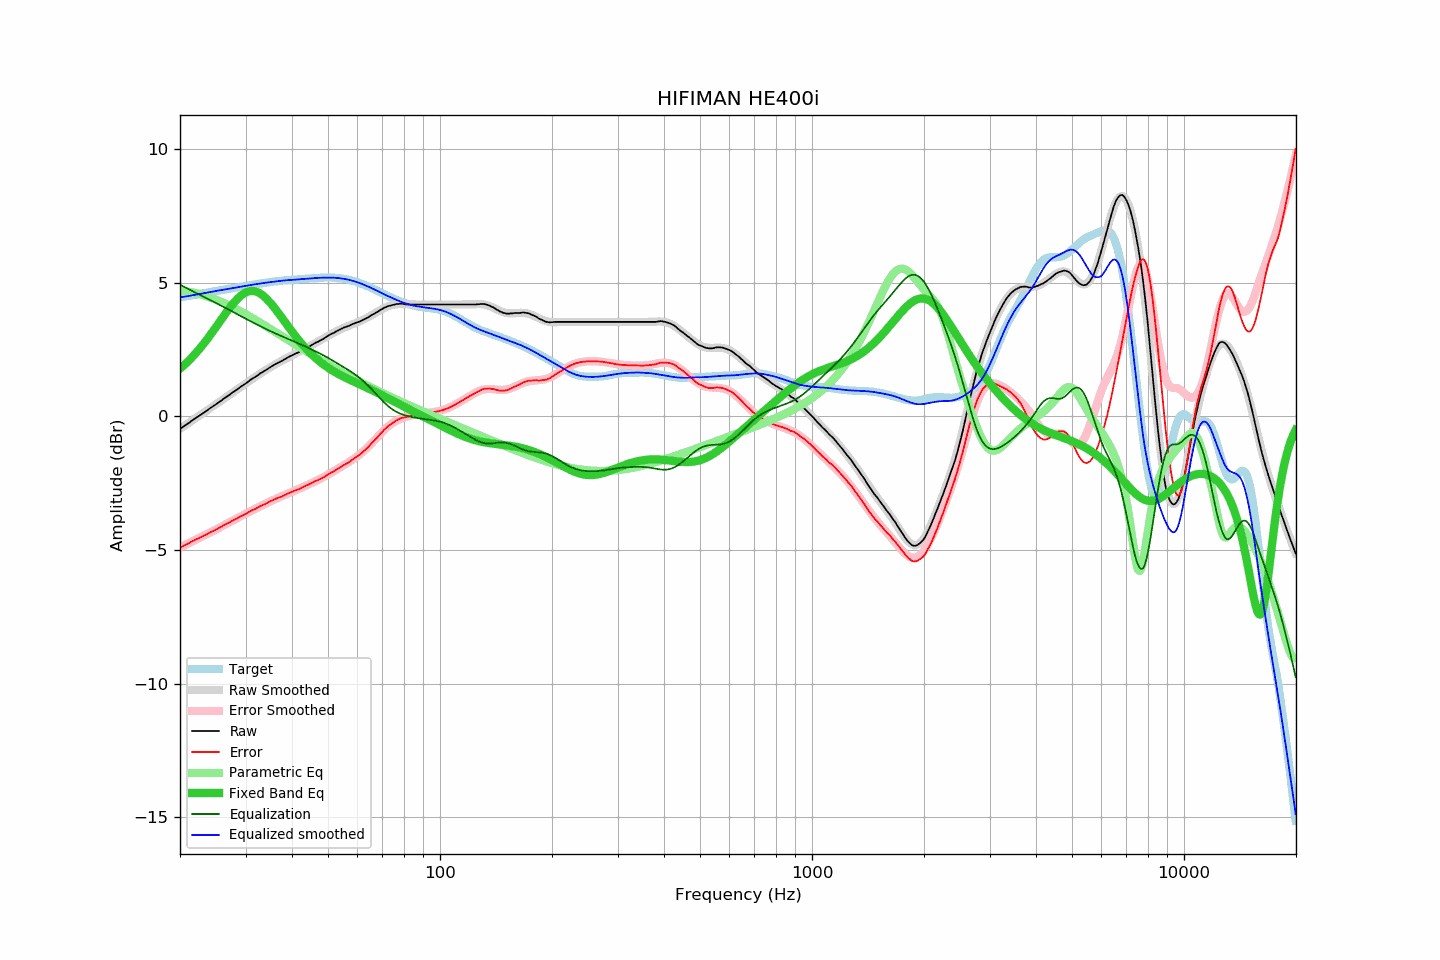

The file beside this chart, header and first rows:
frequency, raw, error, smoothed, error_smoothed, equalization, parametric_eq, equalized_raw, equalized_smoothed, target
20.00, -0.47, -4.92, -0.47, -4.92, 4.92, 1.78, 4.45, 4.44, 4.44
20.20, -0.43, -4.89, -0.43, -4.89, 4.89, 1.83, 4.45, 4.45, 4.45
20.40, -0.39, -4.86, -0.39, -4.85, 4.85, 1.88, 4.46, 4.46, 4.46
20.61, -0.35, -4.83, -0.35, -4.82, 4.82, 1.94, 4.47, 4.47, 4.48
20.81, -0.31, -4.80, -0.31, -4.79, 4.79, 1.99, 4.48, 4.49, 4.49
21.02, -0.27, -4.77, -0.27, -4.76, 4.76, 2.05, 4.49, 4.50, 4.50
21.23, -0.23, -4.74, -0.23, -4.73, 4.73, 2.11, 4.50, 4.51, 4.51
21.44, -0.18, -4.70, -0.19, -4.70, 4.70, 2.17, 4.52, 4.52, 4.52
21.66, -0.14, -4.67, -0.14, -4.67, 4.67, 2.24, 4.53, 4.53, 4.53
21.87, -0.10, -4.64, -0.10, -4.64, 4.64, 2.30, 4.54, 4.54, 4.54
22.09, -0.06, -4.61, -0.06, -4.61, 4.61, 2.37, 4.55, 4.55, 4.55
22.31, -0.02, -4.58, -0.02, -4.58, 4.58, 2.44, 4.56, 4.56, 4.56
22.54, 0.02, -4.55, 0.02, -4.55, 4.55, 2.51, 4.57, 4.57, 4.57
22.76, 0.06, -4.52, 0.06, -4.52, 4.52, 2.58, 4.58, 4.58, 4.58
22.99, 0.10, -4.49, 0.10, -4.49, 4.49, 2.66, 4.59, 4.59, 4.59
23.22, 0.14, -4.46, 0.14, -4.46, 4.46, 2.73, 4.60, 4.60, 4.60
23.45, 0.18, -4.44, 0.18, -4.43, 4.43, 2.81, 4.61, 4.61, 4.62
23.69, 0.22, -4.41, 0.22, -4.40, 4.40, 2.89, 4.62, 4.63, 4.63
23.92, 0.27, -4.37, 0.26, -4.37, 4.37, 2.97, 4.64, 4.64, 4.64
24.16, 0.31, -4.34, 0.31, -4.34, 4.34, 3.05, 4.65, 4.65, 4.65
24.40, 0.35, -4.31, 0.35, -4.31, 4.31, 3.13, 4.66, 4.66, 4.66
24.65, 0.39, -4.28, 0.39, -4.28, 4.28, 3.22, 4.67, 4.67, 4.67
24.89, 0.43, -4.25, 0.43, -4.25, 4.25, 3.30, 4.68, 4.68, 4.68
25.14, 0.47, -4.22, 0.47, -4.22, 4.22, 3.39, 4.69, 4.69, 4.69
25.39, 0.52, -4.18, 0.52, -4.19, 4.19, 3.48, 4.71, 4.70, 4.70
25.65, 0.56, -4.15, 0.56, -4.15, 4.15, 3.56, 4.71, 4.71, 4.71
25.91, 0.60, -4.13, 0.60, -4.12, 4.12, 3.65, 4.72, 4.72, 4.72
26.16, 0.65, -4.08, 0.64, -4.09, 4.09, 3.73, 4.74, 4.73, 4.73
26.43, 0.69, -4.06, 0.69, -4.06, 4.06, 3.82, 4.75, 4.74, 4.74
26.69, 0.73, -4.02, 0.73, -4.03, 4.03, 3.90, 4.76, 4.75, 4.75
26.96, 0.77, -4.00, 0.77, -3.99, 3.99, 3.98, 4.76, 4.76, 4.76
27.23, 0.81, -3.97, 0.81, -3.96, 3.96, 4.06, 4.77, 4.78, 4.78
27.50, 0.86, -3.93, 0.86, -3.93, 3.93, 4.14, 4.79, 4.79, 4.79
27.77, 0.90, -3.90, 0.90, -3.90, 3.90, 4.21, 4.80, 4.80, 4.80
28.05, 0.94, -3.87, 0.94, -3.87, 3.87, 4.28, 4.81, 4.81, 4.81
28.33, 0.98, -3.84, 0.98, -3.83, 3.83, 4.35, 4.81, 4.82, 4.82
28.62, 1.02, -3.81, 1.02, -3.80, 3.80, 4.41, 4.82, 4.83, 4.83
28.90, 1.07, -3.77, 1.07, -3.77, 3.77, 4.47, 4.84, 4.84, 4.84
29.19, 1.11, -3.74, 1.11, -3.74, 3.74, 4.52, 4.85, 4.85, 4.85
29.48, 1.15, -3.71, 1.15, -3.71, 3.71, 4.56, 4.86, 4.86, 4.86
29.78, 1.19, -3.68, 1.19, -3.68, 3.68, 4.60, 4.86, 4.87, 4.87
30.08, 1.23, -3.65, 1.24, -3.64, 3.64, 4.63, 4.87, 4.88, 4.88
30.38, 1.28, -3.61, 1.28, -3.61, 3.61, 4.66, 4.89, 4.89, 4.89
30.68, 1.32, -3.58, 1.32, -3.58, 3.58, 4.67, 4.90, 4.90, 4.90
30.99, 1.37, -3.54, 1.36, -3.55, 3.55, 4.68, 4.92, 4.91, 4.91
31.30, 1.41, -3.51, 1.40, -3.52, 3.52, 4.69, 4.93, 4.92, 4.92
31.61, 1.44, -3.49, 1.44, -3.49, 3.49, 4.68, 4.93, 4.93, 4.93
31.93, 1.48, -3.46, 1.48, -3.46, 3.46, 4.67, 4.94, 4.94, 4.94
32.24, 1.52, -3.43, 1.52, -3.43, 3.43, 4.65, 4.95, 4.95, 4.95
32.57, 1.56, -3.40, 1.56, -3.40, 3.40, 4.62, 4.95, 4.96, 4.96
32.89, 1.61, -3.36, 1.60, -3.36, 3.36, 4.58, 4.97, 4.97, 4.97
33.22, 1.64, -3.34, 1.64, -3.34, 3.34, 4.54, 4.97, 4.98, 4.98
33.55, 1.68, -3.31, 1.68, -3.31, 3.31, 4.50, 4.99, 4.98, 4.99
33.89, 1.71, -3.28, 1.72, -3.28, 3.28, 4.44, 4.99, 4.99, 4.99
34.23, 1.75, -3.25, 1.75, -3.25, 3.25, 4.39, 5.00, 5.00, 5.00
34.57, 1.79, -3.22, 1.79, -3.22, 3.22, 4.32, 5.01, 5.01, 5.01
34.92, 1.83, -3.19, 1.83, -3.19, 3.19, 4.26, 5.02, 5.02, 5.02
35.27, 1.87, -3.16, 1.86, -3.16, 3.16, 4.19, 5.03, 5.02, 5.02
35.62, 1.90, -3.13, 1.90, -3.13, 3.13, 4.11, 5.03, 5.03, 5.03
35.97, 1.94, -3.10, 1.93, -3.11, 3.11, 4.04, 5.05, 5.04, 5.04
... 635 more rows
